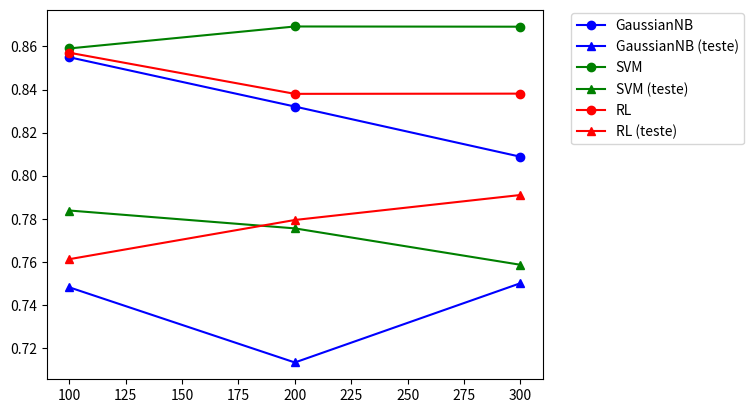

Reproduce this figure in Python.
import matplotlib.pyplot as plt
plt.plot([100, 200, 300], [0.8550, 0.8321, 0.8088], marker='o', c='blue', label='GaussianNB')
plt.plot([100, 200, 300], [0.7481, 0.7132, 0.7500], marker='^', c='blue', label='GaussianNB (teste)')
plt.plot([100, 200, 300], [0.8591, 0.8693, 0.8692], marker='o', c='green', label='SVM')
plt.plot([100, 200, 300], [0.7838, 0.7755, 0.7586], marker='^', c='green', label='SVM (teste)')
plt.plot([100, 200, 300], [0.8571, 0.8380, 0.8381], marker='o', c='red', label='RL')
plt.plot([100, 200, 300], [0.7612, 0.7794, 0.7910], marker='^', c='red', label='RL (teste)')
plt.legend(loc=1, bbox_to_anchor=(1.42,1.01))
plt.show
